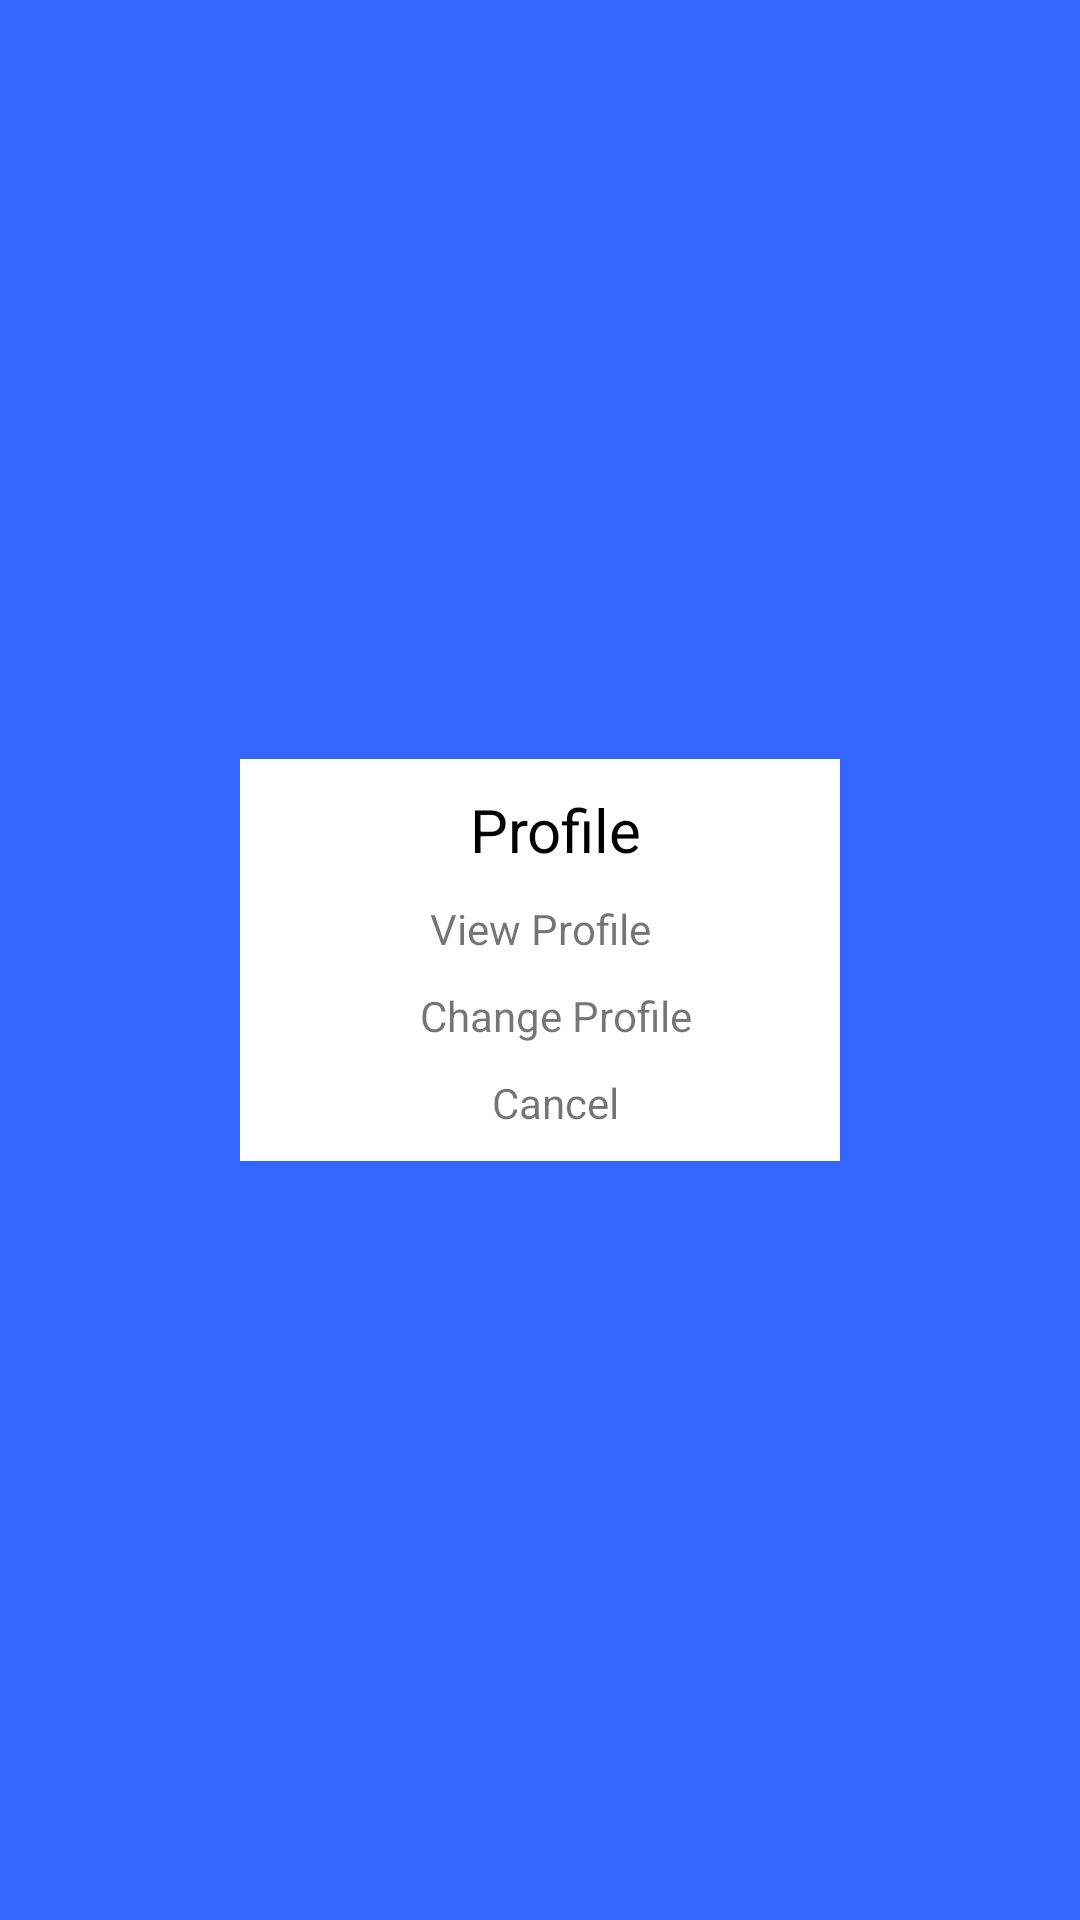

Here is an Android app screen rendered from its layout file. Give the layout XML and the strings, colors and styles it references.
<!-- AndroidManifest.xml: application theme AppTheme -->
<!-- res/layout/activity_dialog.xml -->
<RelativeLayout xmlns:android="http://schemas.android.com/apk/res/android"
    android:orientation="vertical"
    android:layout_width="fill_parent"
    android:layout_height="fill_parent"
    android:background="#3366FF">

    <RelativeLayout
        android:layout_width="200dp"
        android:layout_height="wrap_content"
        android:background="#FFFFFF"
        android:layout_centerVertical="true"
        android:layout_centerHorizontal="true">

        <TextView
            android:id="@+id/title"
            android:layout_width="200dp"
            android:layout_height="wrap_content"
            android:layout_marginStart="10dp"
            android:layout_marginTop="10dp"
            android:gravity="center_horizontal"
            android:text="Profile"
            android:textColor="#000000"
            android:textSize="20sp" />

        <TextView
            android:id="@+id/Username"
            android:layout_width="200dp"
            android:layout_height="wrap_content"
            android:layout_below="@+id/title"
            android:layout_margin="10dp"
            android:gravity="center"
            android:text="View Profile" />

        <TextView
            android:id="@+id/CompanyID"
            android:layout_width="200dp"
            android:layout_height="wrap_content"
            android:layout_alignStart="@+id/Username"
            android:layout_below="@+id/Username"
            android:gravity="center"
            android:inputType="number"
            android:text="Change Profile" />

        <TextView
            android:id="@+id/btn_cancel"
            android:layout_width="200dp"
            android:layout_height="wrap_content"
            android:layout_alignStart="@+id/Username"
            android:layout_below="@+id/CompanyID"
            android:layout_marginBottom="10dp"
            android:layout_marginTop="10dp"
            android:gravity="center"
            android:hint="Cancel"
            android:text="Cancel" />


    </RelativeLayout>

</RelativeLayout>
<!-- resources referenced by this layout -->
<resources>
  <style name="AppTheme" parent="Theme.AppCompat.Light.NoActionBar">
      
          <item name="colorPrimary">@color/colorPrimary</item>
          <item name="colorPrimaryDark">@color/colorPrimaryDark</item>
          <item name="colorAccent">@color/colorAccent</item>
      </style>
  <color name="colorPrimary">#224c45</color>
  <color name="colorPrimaryDark">#303F9F</color>
  <color name="colorAccent">#04988A</color>
</resources>
